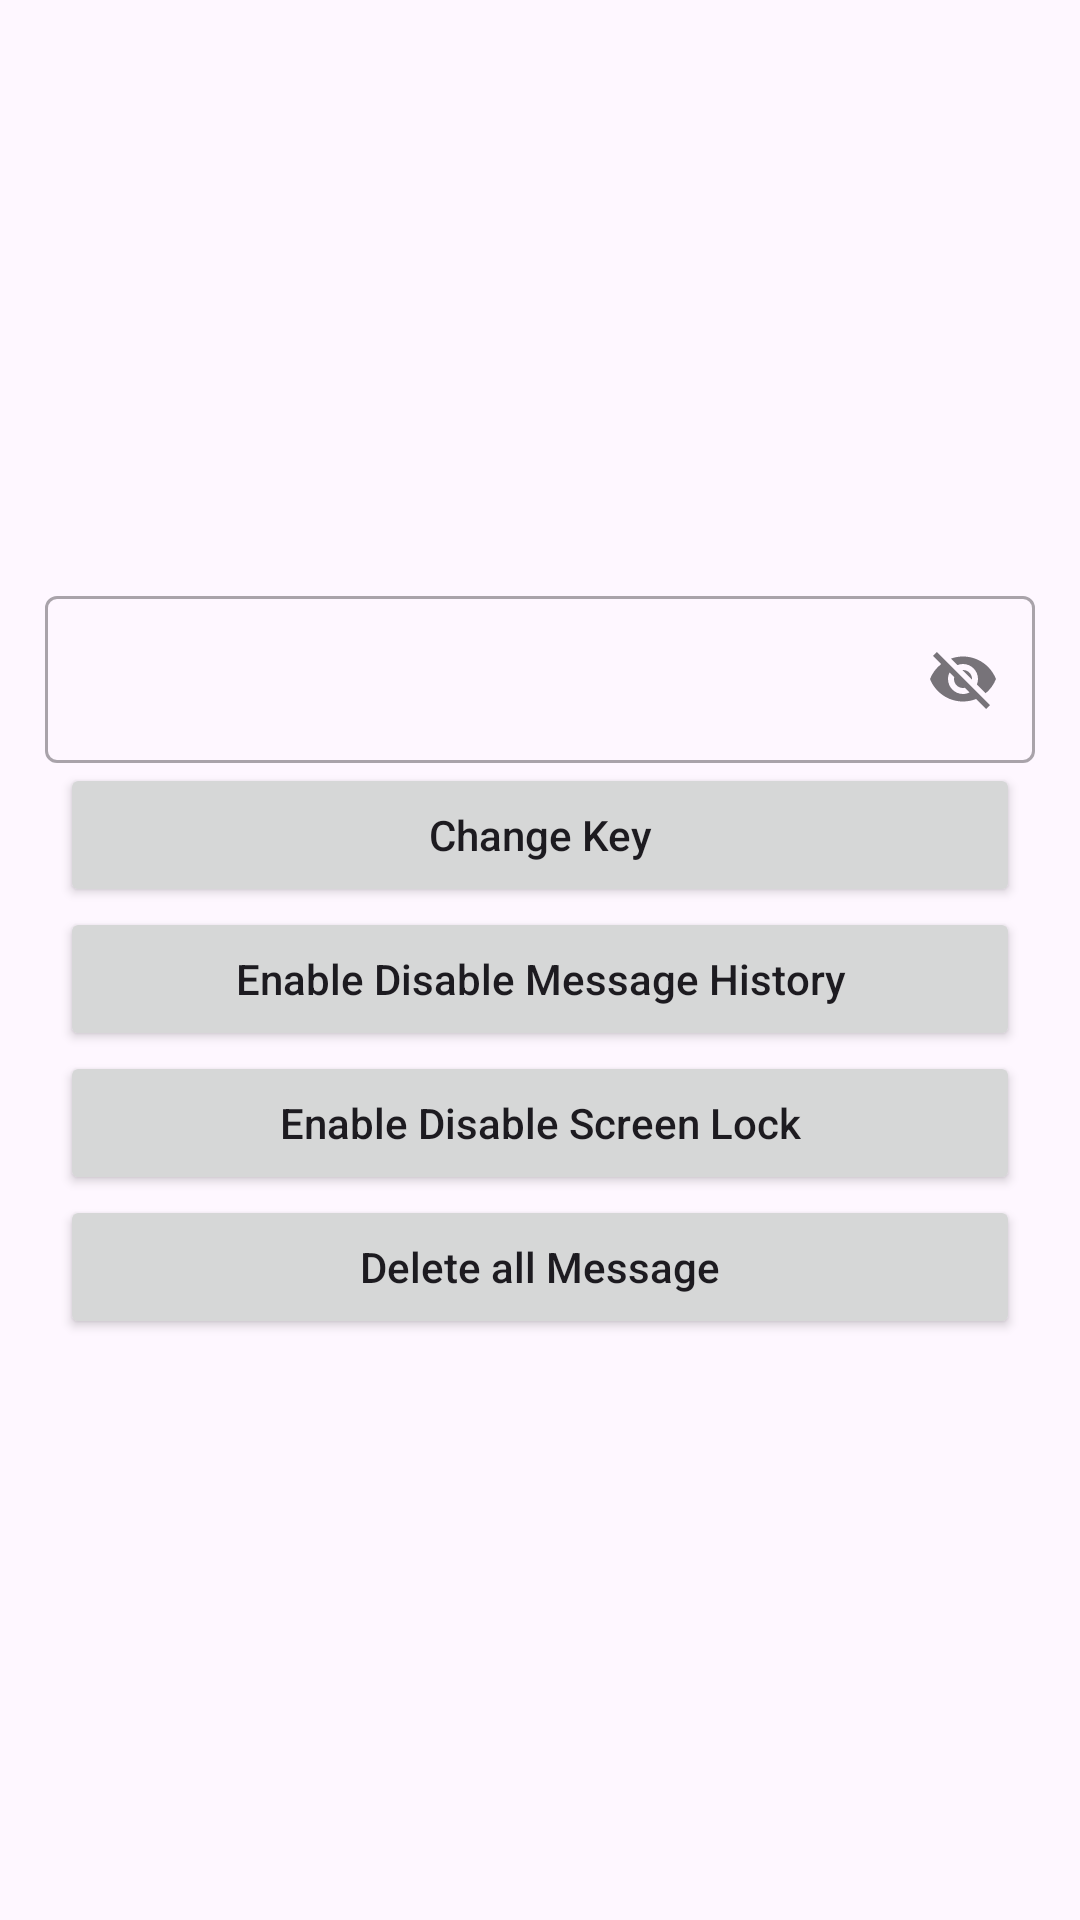

The Android layout XML behind this screen, and the referenced resources:
<!-- AndroidManifest.xml: application theme Theme.SecureGuard -->
<!-- res/layout/fragment_tools.xml -->
<?xml version="1.0" encoding="utf-8"?>
<RelativeLayout xmlns:android="http://schemas.android.com/apk/res/android"
    xmlns:app="http://schemas.android.com/apk/res-auto"
    xmlns:tools="http://schemas.android.com/tools"
    android:layout_width="match_parent"
    android:layout_height="match_parent"
    android:gravity="center"
    android:orientation="vertical"
    tools:context=".fragments.ToolsFragment">

    <com.google.android.material.textfield.TextInputLayout
        android:id="@+id/outLine"
        style="@style/Widget.MaterialComponents.TextInputLayout.OutlinedBox"
        android:layout_width="match_parent"
        android:layout_height="wrap_content"
        android:layout_marginStart="15dp"
        android:layout_marginEnd="15dp"
        app:endIconMode="password_toggle"
        app:startIconDrawable="@drawable/ic_encryption">

        <com.google.android.material.textfield.TextInputEditText
            android:id="@+id/txtKey"
            android:layout_width="match_parent"
            android:layout_height="wrap_content" />

    </com.google.android.material.textfield.TextInputLayout>

    <Button
        android:id="@+id/btnSaveKey"
        android:layout_width="match_parent"
        android:layout_height="wrap_content"
        android:layout_below="@id/outLine"
        android:layout_centerHorizontal="true"
        android:layout_marginStart="20dp"
        android:layout_marginEnd="20dp"
        android:text="Change Key"
        android:textAllCaps="false" />


    <TextView
        android:id="@+id/txtWarning"
        android:layout_width="match_parent"
        android:layout_height="wrap_content"
        android:layout_below="@id/btnSaveKey"
        android:layout_margin="20dp"
        android:text="Your password should contain\nOne small letter\nOne captital letter\nOne special letter\n One Number"
        android:textAlignment="center"
        android:textColor="#FF0000"
        android:textSize="18sp"
        android:visibility="gone" />

    <Button
        android:id="@+id/btnEnableDisableMessage"
        android:layout_width="match_parent"
        android:layout_height="wrap_content"
        android:layout_below="@id/txtWarning"
        android:layout_centerHorizontal="true"
        android:layout_marginStart="20dp"
        android:layout_marginEnd="20dp"
        android:text="Enable Disable Message History"
        android:textAllCaps="false" />

    <Button
        android:id="@+id/btnEnableLock"
        android:layout_width="match_parent"
        android:layout_height="wrap_content"
        android:layout_below="@id/btnEnableDisableMessage"
        android:layout_centerHorizontal="true"
        android:layout_marginStart="20dp"
        android:layout_marginEnd="20dp"
        android:text="Enable Disable Screen Lock"
        android:textAllCaps="false" />

    <Button
        android:id="@+id/btnDeleteAllMessage"
        android:layout_width="match_parent"
        android:layout_height="wrap_content"
        android:layout_below="@id/btnEnableLock"
        android:layout_centerHorizontal="true"
        android:layout_marginStart="20dp"
        android:layout_marginEnd="20dp"
        android:text="Delete all Message"
        android:textAllCaps="false" />

</RelativeLayout>
<!-- resources referenced by this layout -->
<resources>
  <style name="Theme.SecureGuard" parent="Base.Theme.SecureGuard" />
  <style name="Base.Theme.SecureGuard" parent="Theme.Material3.Light.NoActionBar">
          
          
          <item name="colorPrimary">@color/primary_color</item>
          <item name="colorPrimaryDark">@color/secondary_color</item>
          <item name="colorAccent">@color/white</item>
  
      </style>
  <color name="primary_color">#2196F3</color>
  <color name="secondary_color">#027BB1</color>
  <color name="white">#FFFFFFFF</color>
</resources>
